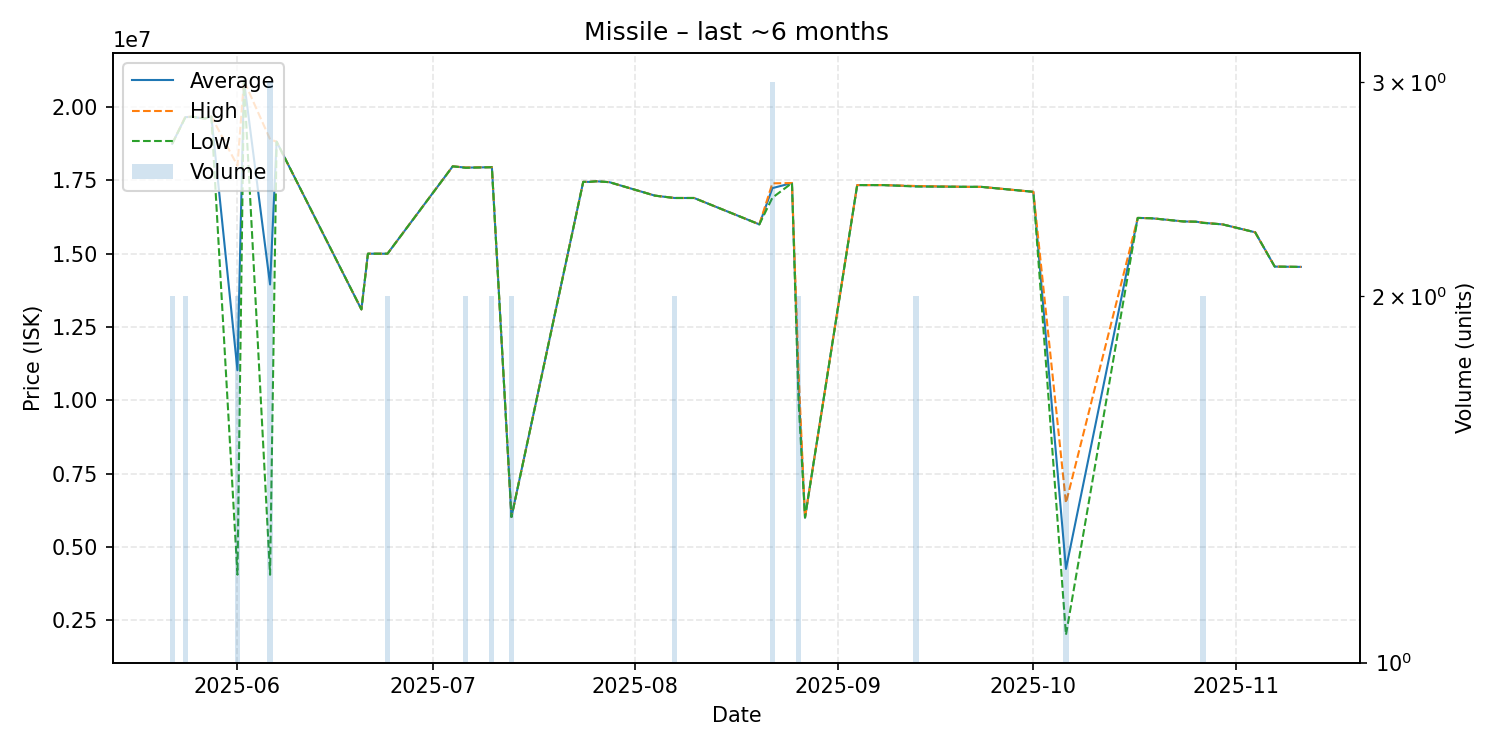

The file beside this chart, header and first rows:
date, average, highest, lowest, order_count, volume
2025-05-22, 18750000, 18750000, 18750000, 2, 2
2025-05-24, 19655000, 19670000, 19640000, 2, 2
2025-05-25, 19670000, 19670000, 19670000, 1, 1
2025-05-27, 19610000, 19610000, 19610000, 1, 1
2025-05-28, 19680000, 19680000, 19680000, 1, 1
2025-06-01, 11026500, 18000000, 4053000, 2, 2
2025-06-02, 20900000, 20900000, 20900000, 1, 1
2025-06-06, 13950000, 18900000, 4050000, 2, 3
2025-06-07, 18820000, 18820000, 18820000, 1, 1
2025-06-20, 13100000, 13100000, 13100000, 1, 1
2025-06-21, 15000000, 15000000, 15000000, 1, 1
2025-06-24, 15000000, 15000000, 15000000, 2, 2
2025-07-04, 17980000, 17980000, 17980000, 1, 1
2025-07-06, 17935000, 17940000, 17930000, 2, 2
2025-07-10, 17950000, 17950000, 17950000, 2, 2
2025-07-13, 6022000, 6022000, 6022000, 1, 2
2025-07-24, 17450000, 17450000, 17450000, 1, 1
2025-07-25, 17450000, 17450000, 17450000, 1, 1
2025-07-26, 17470000, 17470000, 17470000, 1, 1
2025-07-28, 17440000, 17440000, 17440000, 1, 1
2025-08-04, 16980000, 16980000, 16980000, 1, 1
2025-08-07, 16900000, 16900000, 16900000, 1, 2
2025-08-10, 16900000, 16900000, 16900000, 1, 1
2025-08-20, 16000000, 16000000, 16000000, 1, 1
2025-08-22, 17236667, 17400000, 16910000, 3, 3
2025-08-25, 17410000, 17410000, 17410000, 1, 1
2025-08-26, 10500000, 11000000, 10000000, 2, 2
2025-08-27, 6000000, 6000000, 6000000, 1, 1
2025-09-04, 17340000, 17340000, 17340000, 1, 1
2025-09-05, 17340000, 17340000, 17340000, 1, 1
2025-09-08, 17340000, 17340000, 17340000, 1, 1
2025-09-13, 17300000, 17310000, 17290000, 2, 2
2025-09-21, 17280000, 17280000, 17280000, 1, 1
2025-09-23, 17280000, 17280000, 17280000, 1, 1
2025-10-01, 17110000, 17110000, 17110000, 1, 1
2025-10-06, 4250000, 6500000, 2000000, 2, 2
2025-10-17, 16220000, 16220000, 16220000, 1, 1
2025-10-19, 16210000, 16210000, 16210000, 1, 1
2025-10-20, 16190000, 16190000, 16190000, 1, 1
2025-10-24, 16100000, 16100000, 16100000, 1, 1
2025-10-26, 16090000, 16090000, 16090000, 1, 1
2025-10-27, 16055000, 16060000, 16050000, 2, 2
2025-10-30, 16000000, 16000000, 16000000, 1, 1
2025-11-04, 15730000, 15730000, 15730000, 1, 1
2025-11-07, 14560000, 14560000, 14560000, 1, 1
2025-11-11, 14550000, 14550000, 14550000, 1, 1
